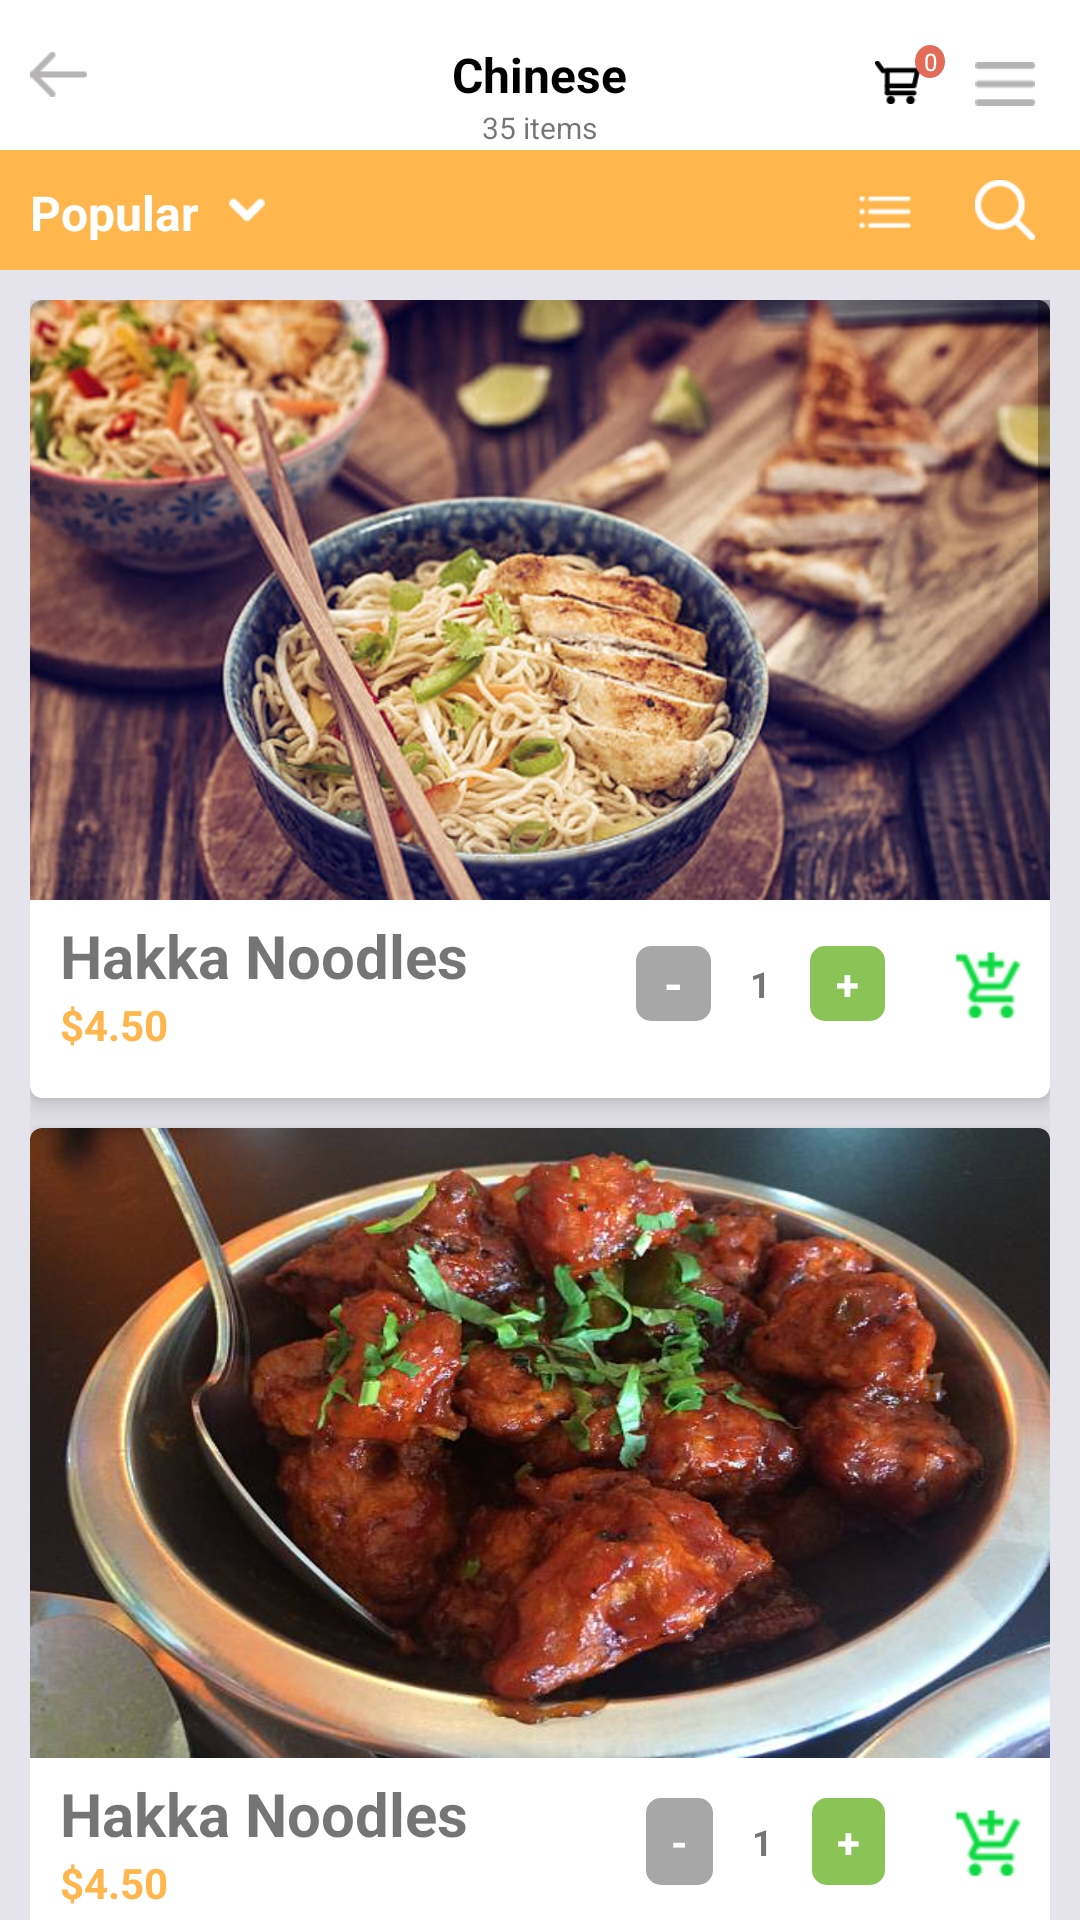

Produce the Android XML layout that renders to this screen, including the resource entries it uses.
<!-- AndroidManifest.xml: application theme Theme.AppCompat.Light.NoActionBar.FullScreen -->
<!-- res/layout/activity_menu_details.xml -->
<?xml version="1.0" encoding="utf-8"?>
<LinearLayout xmlns:android="http://schemas.android.com/apk/res/android"
    android:layout_width="match_parent"
    android:layout_height="match_parent"
    android:background="#E5E4EC"
    android:orientation="vertical">
    <RelativeLayout
        android:layout_width="match_parent"
        android:layout_height="50dp"
        android:background="@color/white"
        android:orientation="horizontal"
       android:paddingLeft="10dp"
        android:paddingRight="10dp">

        <ImageView
            android:layout_width="wrap_content"
            android:layout_height="wrap_content"
            android:drawablePadding="10dp"
            android:src="@drawable/back"
            android:layout_centerVertical="true"
            android:textColor="@color/white"
            android:textSize="16sp"
            android:textStyle="bold" />
        <TextView
            android:layout_width="wrap_content"
            android:layout_height="wrap_content"
            android:text="Chinese"
            android:textStyle="bold"
            android:textColor="@android:color/black"
            android:layout_centerInParent="true"
            android:textSize="16sp"
            android:id="@+id/tv_menu_category"/>
        <TextView
            android:layout_width="wrap_content"
            android:layout_height="wrap_content"
            android:text="35 items"
            android:layout_below="@+id/tv_menu_category"
            android:layout_centerHorizontal="true"
            android:textSize="10sp" />
        <RelativeLayout
            android:layout_width="wrap_content"
            android:layout_height="20dp"
            android:layout_toLeftOf="@+id/iv_menu"
            android:layout_centerVertical="true"
            android:layout_marginRight="10dp"
            >
            <ImageView
                android:layout_width="15dp"
                android:layout_height="15dp"
                android:layout_alignParentBottom="true"
                android:src="@drawable/cart"
                android:id="@+id/iv_cart"/>
            <TextView
                android:layout_width="wrap_content"
                android:layout_height="wrap_content"
                android:text="0"
                android:background="@drawable/cart_count_bg"
                android:gravity="center"
                android:textColor="@color/white"
                android:textSize="8sp"
                android:layout_toRightOf="@+id/iv_cart"
                android:layout_alignParentTop="true"
                android:layout_marginLeft="-2dp"/>
        </RelativeLayout>
        <ImageView
            android:layout_width="20dp"
            android:layout_height="20dp"
            android:layout_alignParentRight="true"
            android:layout_marginRight="5dp"
            android:src="@drawable/menu"
            android:id="@+id/iv_menu"
            android:layout_marginTop="18dp"
            />
    </RelativeLayout>
    <RelativeLayout
        android:layout_width="match_parent"
        android:layout_height="40dp"
        android:background="@color/orange"
        android:orientation="horizontal"
        android:padding="10dp">

        <TextView
            android:layout_width="wrap_content"
            android:layout_height="wrap_content"
            android:drawablePadding="10dp"
            android:drawableRight="@drawable/arrow_down"
            android:text="Popular"
            android:textColor="@color/white"
            android:textSize="16sp"
            android:textStyle="bold" />

        <ImageView
            android:id="@+id/iv_search"
            android:layout_width="30dp"
            android:layout_height="30dp"
            android:layout_alignParentRight="true"
            android:layout_centerVertical="true"
            android:src="@drawable/search" />

        <ImageView
            android:layout_width="30dp"
            android:layout_height="30dp"
            android:layout_marginRight="10dp"
            android:layout_toLeftOf="@+id/iv_search"
            android:src="@drawable/horizontal_sort" />
    </RelativeLayout>

    <ScrollView
        android:layout_width="match_parent"
        android:layout_height="wrap_content"
        android:layout_marginLeft="10dp"
        android:layout_marginRight="10dp"
        android:layout_marginTop="10dp">

        <LinearLayout
            android:layout_width="match_parent"
            android:layout_height="match_parent"
            android:orientation="vertical">

            <include layout="@layout/list_item_menu" />

            <include layout="@layout/list_item_2" />

            <include layout="@layout/list_item_menu" />

            <include layout="@layout/list_item_2" />

            <include layout="@layout/list_item_menu" />

            <include layout="@layout/list_item_2" />

            <include layout="@layout/list_item_menu" />

            <include layout="@layout/list_item_2" />

            <include layout="@layout/list_item_menu" />

            <include layout="@layout/list_item_2" />
        </LinearLayout>
    </ScrollView>
</LinearLayout>
<!-- res/layout/list_item_menu.xml (included above) -->
<?xml version="1.0" encoding="utf-8"?>
<android.support.v7.widget.CardView xmlns:android="http://schemas.android.com/apk/res/android"
    android:layout_width="match_parent"
    android:layout_height="wrap_content"
    xmlns:app="http://schemas.android.com/apk/res-auto"
    app:cardCornerRadius="4dp"
    app:cardElevation="5dp">

    <LinearLayout
        android:layout_width="match_parent"
        android:layout_height="wrap_content"
        android:orientation="vertical"
        android:paddingBottom="10dp">
    <ImageView
        android:layout_width="match_parent"
        android:layout_height="200dp"
        android:src="@drawable/product1"
        android:scaleType="fitXY"/>
        <RelativeLayout
            android:layout_width="match_parent"
            android:layout_height="wrap_content"
            android:padding="5dp">
            <TextView
                android:layout_width="wrap_content"
                android:layout_height="wrap_content"
                android:text="Hakka Noodles"
                android:textSize="20sp"
                android:textStyle="bold"
                android:layout_marginLeft="5dp"
                android:id="@+id/tv_product_name"/>
            <TextView
                android:layout_width="wrap_content"
                android:layout_height="wrap_content"
                android:layout_below="@+id/tv_product_name"
                android:text="$4.50"
                android:layout_marginLeft="5dp"
                android:textStyle="bold"
                android:textColor="@color/orange"
                android:textSize="14sp"/>
            <ImageView
                android:layout_width="30dp"
                android:layout_height="30dp"
                android:src="@drawable/add_to_cart"
                android:layout_alignParentRight="true"
                android:layout_centerVertical="true"
                android:id="@+id/iv_add_to_cart"/>
            <TextView
                android:layout_width="25dp"
                android:layout_height="25dp"
                android:text=" + "
                android:background="@drawable/plus_button_bg"
                android:textColor="@color/white"
                android:gravity="center"
                android:layout_toLeftOf="@+id/iv_add_to_cart"
                android:layout_centerVertical="true"
                android:textSize="14sp"
                android:layout_marginRight="20dp"
                android:textStyle="bold"
                android:id="@+id/tv_plus"/>
            <TextView
                android:layout_width="wrap_content"
                android:layout_height="wrap_content"
                android:text=" 1 "
                android:padding="5dp"
                android:layout_toLeftOf="@+id/tv_plus"
                android:layout_centerVertical="true"
                android:textStyle="bold"
                android:textSize="12sp"
                android:layout_marginRight="5dp"
                android:id="@+id/tv_quantity"/>
            <TextView
                android:layout_width="25dp"
                android:layout_height="25dp"
                android:text=" - "
                android:background="@drawable/minus_button_bg"
                android:textColor="@color/white"
                android:layout_toLeftOf="@+id/tv_quantity"
                android:layout_centerVertical="true"
                android:textStyle="bold"
                android:textSize="16sp"
                android:gravity="center"
                android:layout_marginRight="5dp" />
        </RelativeLayout>
    </LinearLayout>
</android.support.v7.widget.CardView>
<!-- res/layout/list_item_2.xml (included above) -->
<?xml version="1.0" encoding="utf-8"?>
<android.support.v7.widget.CardView xmlns:android="http://schemas.android.com/apk/res/android"
    android:layout_width="match_parent"
    android:layout_height="wrap_content"
    xmlns:app="http://schemas.android.com/apk/res-auto"
    app:cardCornerRadius="4dp"
    app:cardElevation="5dp"
    android:layout_marginTop="10dp">

    <LinearLayout
        android:layout_width="match_parent"
        android:layout_height="wrap_content"
        android:orientation="vertical"
        android:paddingBottom="10dp">
        <ImageView
            android:layout_width="match_parent"
            android:layout_height="210dp"
            android:src="@drawable/product2"
            android:scaleType="fitXY"/>
        <RelativeLayout
            android:layout_width="match_parent"
            android:layout_height="wrap_content"
            android:padding="5dp">
            <TextView
                android:layout_width="wrap_content"
                android:layout_height="wrap_content"
                android:text="Hakka Noodles"
                android:textSize="20sp"
                android:textStyle="bold"
                android:layout_marginLeft="5dp"
                android:id="@+id/tv_product_name"/>
            <TextView
                android:layout_width="wrap_content"
                android:layout_height="wrap_content"
                android:layout_below="@+id/tv_product_name"
                android:text="$4.50"
                android:layout_marginLeft="5dp"
                android:textStyle="bold"
                android:textColor="@color/orange"
                android:textSize="14sp"/>
            <ImageView
                android:layout_width="30dp"
                android:layout_height="30dp"
                android:src="@drawable/add_to_cart"
                android:layout_alignParentRight="true"
                android:layout_centerVertical="true"
                android:id="@+id/iv_add_to_cart"/>
            <TextView
                android:layout_width="wrap_content"
                android:layout_height="wrap_content"
                android:text=" + "
                android:background="@drawable/plus_button_bg"
                android:textColor="@color/white"
                android:padding="5dp"
                android:layout_toLeftOf="@+id/iv_add_to_cart"
                android:layout_centerVertical="true"
                android:textStyle="bold"
                android:textSize="14sp"
                android:layout_marginRight="20dp"
                android:id="@+id/tv_plus"/>
            <TextView
                android:layout_width="wrap_content"
                android:layout_height="wrap_content"
                android:text=" 1 "
                android:padding="5dp"
                android:layout_toLeftOf="@+id/tv_plus"
                android:layout_centerVertical="true"
                android:textStyle="bold"
                android:textSize="12sp"
                android:layout_marginRight="5dp"
                android:id="@+id/tv_quantity"/>
            <TextView
                android:layout_width="wrap_content"
                android:layout_height="wrap_content"
                android:text=" - "
                android:background="@drawable/minus_button_bg"
                android:textColor="@color/white"
                android:padding="5dp"
                android:layout_toLeftOf="@+id/tv_quantity"
                android:layout_centerVertical="true"
                android:textStyle="bold"
                android:textSize="14sp"
                android:layout_marginRight="5dp" />
        </RelativeLayout>
    </LinearLayout>
</android.support.v7.widget.CardView>
<!-- resources referenced by this layout -->
<resources>
  <color name="orange">#ffb74d</color>
  <color name="white">#ffffff</color>
  <!-- drawable add_to_cart: png bitmap (drawable-xhdpi, 3622 bytes) -->
  <!-- drawable arrow_down: png bitmap (drawable-xhdpi, 452 bytes) -->
  <!-- drawable back: png bitmap (drawable-xhdpi, 413941 bytes) -->
  <!-- drawable cart: png bitmap (drawable-xhdpi, 414216 bytes) -->
  <!-- drawable cart_count_bg (drawable) -->
  <shape xmlns:android="http://schemas.android.com/apk/res/android"
      android:shape="oval">
      <solid
          android:color="#E36C58"/>
      <size
          android:width="10dp"
          android:height="10dp"/>
  </shape>
  <!-- drawable horizontal_sort: png bitmap (drawable-xhdpi, 3142 bytes) -->
  <!-- drawable menu: png bitmap (drawable-xhdpi, 413864 bytes) -->
  <!-- drawable minus_button_bg (drawable) -->
  <shape xmlns:android="http://schemas.android.com/apk/res/android">
      <solid
          android:color="#A7A7A7"/>
      <corners
          android:radius="5dp" />
  
  </shape>
  <!-- drawable plus_button_bg (drawable) -->
  <shape xmlns:android="http://schemas.android.com/apk/res/android">
      <solid
          android:color="#8AC456"/>
      <corners
          android:radius="5dp" />
  
  </shape>
  <!-- drawable product1: png bitmap (drawable-xhdpi, 980908 bytes) -->
  <!-- drawable product2: png bitmap (drawable-xhdpi, 433524 bytes) -->
  <!-- drawable search: png bitmap (drawable-xhdpi, 414395 bytes) -->
  <style name="Theme.AppCompat.Light.NoActionBar.FullScreen" parent="@style/Theme.AppCompat.Light">
          <item name="windowNoTitle">true</item>
          <item name="windowActionBar">false</item>
          <item name="android:windowFullscreen">true</item>
          <item name="android:windowContentOverlay">@null</item>
      </style>
</resources>
